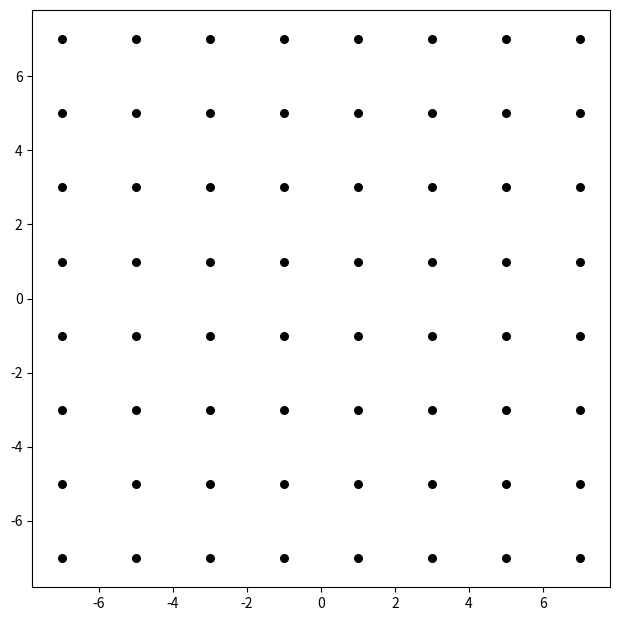

Source code (Python): (Note: this script raises an exception after producing the figure.)
import numpy as np
import matplotlib.pyplot as plt
import matplotlib.patches as patches

fig = plt.figure(figsize=(15, 7.5))
ax0 = fig.add_subplot(111)

atom_lattice = 2
tip_lattice = 1.5
atom_limit = 100  # 그냥 radius보다 충분히 큰 숫자
radius_multiple = 3
radius = tip_lattice * radius_multiple  # tip 원 반지름

# 그래프 확대
ax_limit = (radius + atom_lattice) * 1.2
ax0.set_xlim(-ax_limit, ax_limit)
ax0.set_ylim(-ax_limit, ax_limit)
ax0.set_aspect('equal')

# atom 좌표 베이스
atom_base = [x * s for s in (1, -1) for x in np.arange(atom_lattice / 2, atom_limit, atom_lattice)]

# tip 좌표 베이스
tip_base = [x * s for s in (1, -1) for x in np.arange(tip_lattice, atom_limit, tip_lattice)]
tip_base.insert(0, 0.0)  # tip 중심

# 2D atom mesh
atom_x_mesh, atom_y_mesh = np.meshgrid(atom_base, atom_base)
ax0.scatter(atom_x_mesh, atom_y_mesh, c='k', s=30)  # 검정

# 2D tip mesh
tip_x_mesh, tip_y_mesh = np.meshgrid(tip_base, tip_base)

# ax2 팁 그리기(분홍) (tip_mesh를 한번만 쓰고 변경하기 때문에 미리 그린다.)
# ax0.scatter(tip_x_mesh, tip_y_mesh, c='pink', s=10, marker='o', alpha=0.5)

# 원 안의 좌표만 고르기
tip_cms_mesh_distance = np.sqrt(np.power(tip_x_mesh, 2) + np.power(tip_y_mesh, 2))  # 원점으로부터의 거리를 계산한 행렬

# 원 밖의 좌표는 NaN으로 바꾸기
for x in range(len(tip_base)):
    for y in range(len(tip_base)):
        if tip_cms_mesh_distance[x, y] > radius:
            tip_x_mesh[x][y] = np.NaN
            tip_y_mesh[x][y] = np.NaN

# ax2 팁 그리기(빨강)
ax0.scatter(tip_x_mesh, tip_y_mesh, c='r', s=30, marker='o')

tip_circle = patches.Circle((0, 0), radius, color='r', fill=False)
ax0.add_patch(tip_circle)



# 계산하는 tip원자 순서쌍으로 구하기
tip_x_list = [y for x in tip_x_mesh for y in x]
tip_y_list = [y for x in tip_y_mesh for y in x]
tip_xy_list = list(zip(tip_x_list, tip_y_list))
# NaN값 없애기
tip_xy_list_unduplicate = [x for x in tip_xy_list if not np.isnan(x[0])]  # [(x1,y1),(x2,y2),...]
print(len(tip_xy_list_unduplicate))

ax0.set_title(f'2D atom and tip\natom = {atom_lattice}, tip = {tip_lattice}, radius = {radius}, atom number = {len(tip_xy_list_unduplicate)}')

plt.show()
